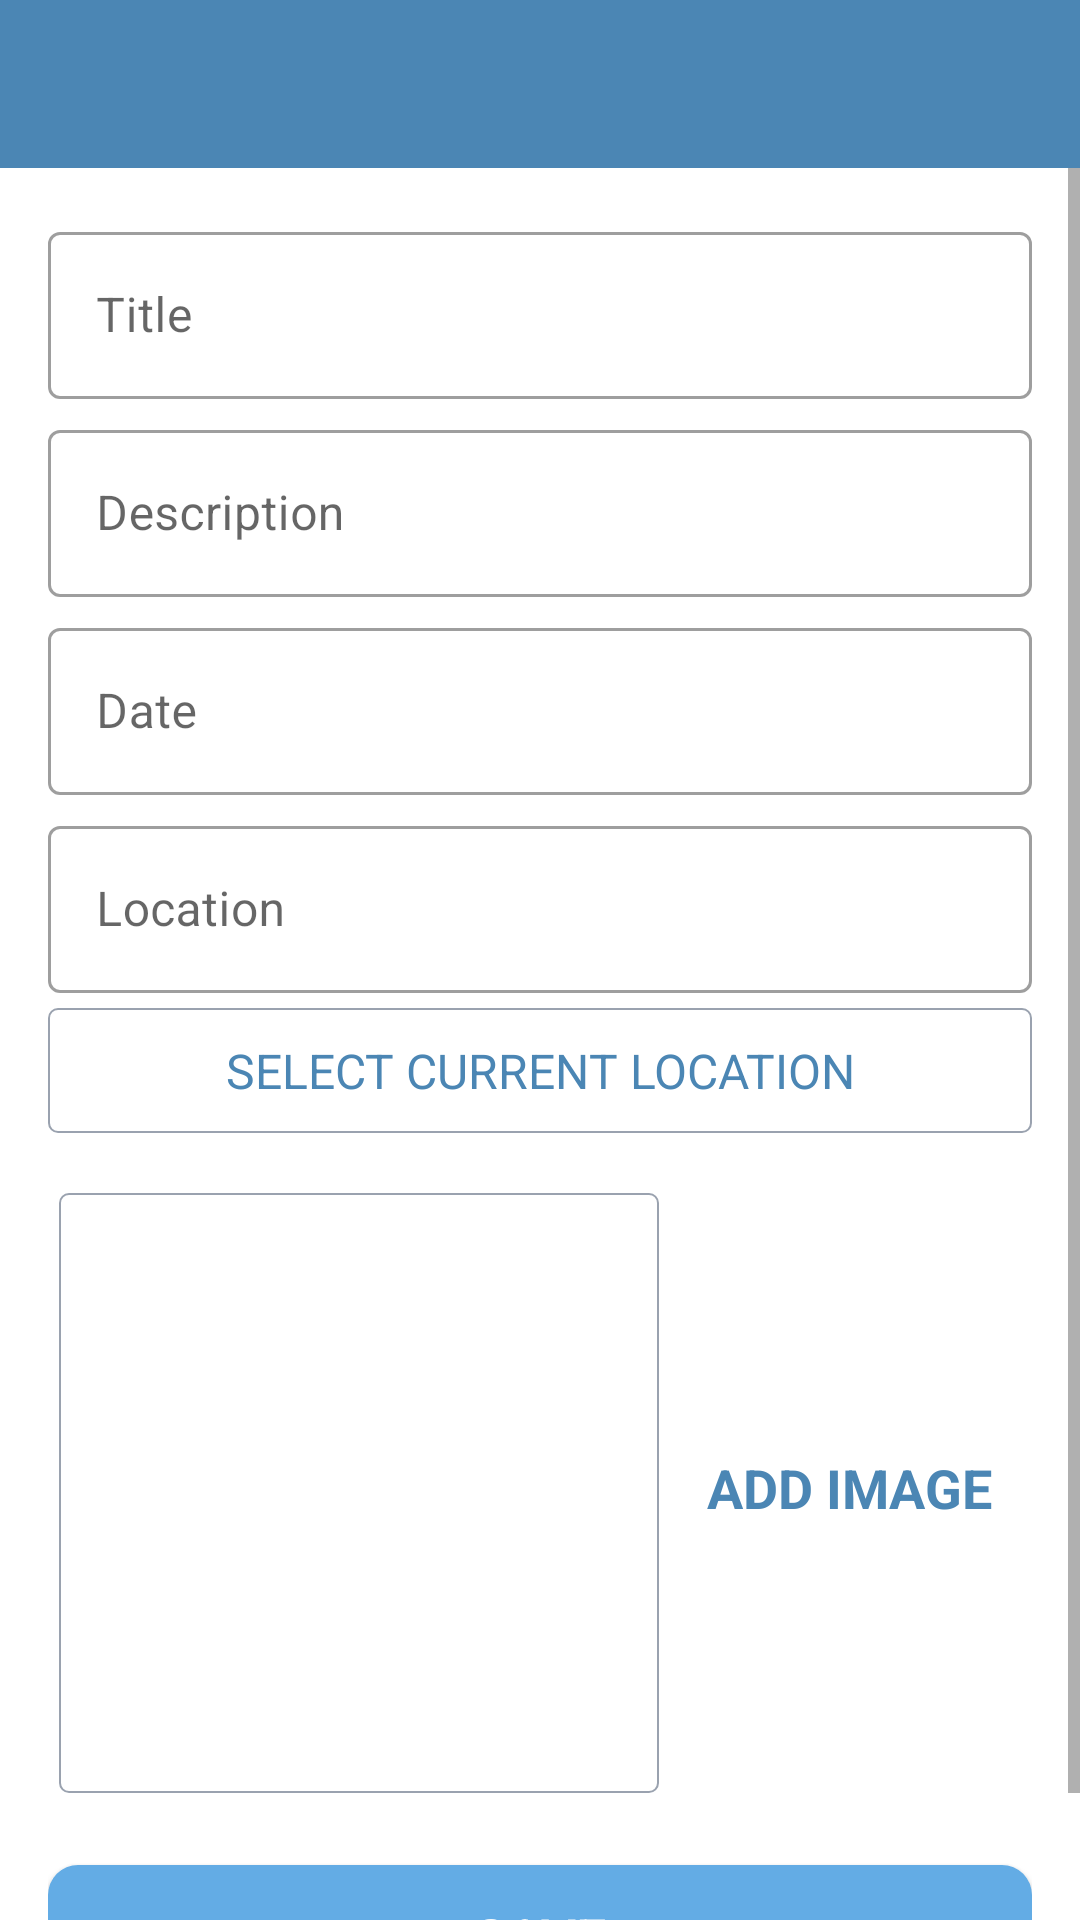

The Android layout XML behind this screen, and the referenced resources:
<!-- AndroidManifest.xml: application theme Theme.FindMe -->
<!-- res/layout/activity_add_happy_place.xml -->
<?xml version="1.0" encoding="utf-8"?>
<androidx.constraintlayout.widget.ConstraintLayout xmlns:android="http://schemas.android.com/apk/res/android"
    xmlns:app="http://schemas.android.com/apk/res-auto"
    xmlns:tools="http://schemas.android.com/tools"
    android:layout_width="match_parent"
    android:layout_height="match_parent"
    tools:context=".activity.AddHappyPlace">

    <androidx.appcompat.widget.Toolbar
        android:id="@+id/toolbarAddPlace"
        android:layout_width="match_parent"
        android:layout_height="?attr/actionBarSize"
        android:background="@color/middleBlue"
        android:theme="@style/CustomToolBarStyle"
        app:layout_constraintEnd_toEndOf="parent"
        app:layout_constraintStart_toStartOf="parent"
        app:layout_constraintTop_toTopOf="parent" />

    <ScrollView
        android:id="@+id/sv_main"
        android:layout_width="match_parent"
        android:layout_height="0dp"
        android:fillViewport="true"
        app:layout_constraintBottom_toBottomOf="parent"
        app:layout_constraintEnd_toEndOf="parent"
        app:layout_constraintHorizontal_bias="0.0"
        app:layout_constraintStart_toStartOf="parent"
        app:layout_constraintTop_toBottomOf="@id/toolbarAddPlace"
        app:layout_constraintVertical_bias="0.0">

        <androidx.constraintlayout.widget.ConstraintLayout
            android:layout_width="match_parent"
            android:layout_height="wrap_content"
            android:padding="@dimen/main_content_padding">

            <com.google.android.material.textfield.TextInputLayout
                android:id="@+id/til_title"
                style="@style/Widget.MaterialComponents.TextInputLayout.OutlinedBox"
                android:layout_width="match_parent"
                android:layout_height="wrap_content"
                app:layout_constraintEnd_toEndOf="parent"
                app:layout_constraintStart_toStartOf="parent"
                app:layout_constraintTop_toTopOf="parent">

                <androidx.appcompat.widget.AppCompatEditText
                    android:id="@+id/et_title"
                    android:layout_width="match_parent"
                    android:layout_height="wrap_content"
                    android:digits="abcdefghijklmnopqrstuvwxyz ABCDEFGHIJKLMNOPQRSTUVWXYZ"
                    android:hint="@string/edit_text_hint_title"
                    android:inputType="textCapWords"
                    android:textColor="@color/primary_text_color"
                    android:textColorHint="@color/secondary_text_color"
                    android:textSize="@dimen/edit_text_text_size"
                    tools:ignore="SpeakableTextPresentCheck" />
            </com.google.android.material.textfield.TextInputLayout>

            <com.google.android.material.textfield.TextInputLayout
                android:id="@+id/til_description"
                style="@style/Widget.MaterialComponents.TextInputLayout.OutlinedBox"
                android:layout_width="match_parent"
                android:layout_height="wrap_content"
                android:layout_marginTop="@dimen/add_screen_til_marginTop"
                app:layout_constraintEnd_toEndOf="parent"
                app:layout_constraintStart_toStartOf="parent"
                app:layout_constraintTop_toBottomOf="@+id/til_title">

                <androidx.appcompat.widget.AppCompatEditText
                    android:id="@+id/et_description"
                    android:layout_width="match_parent"
                    android:layout_height="wrap_content"
                    android:digits="abcdefghijklmnopqrstuvwxyz ABCDEFGHIJKLMNOPQRSTUVWXYZ"
                    android:hint="@string/edit_text_hint_description"
                    android:inputType="textCapSentences"
                    android:textColor="@color/primary_text_color"
                    android:textColorHint="@color/secondary_text_color"
                    android:textSize="@dimen/edit_text_text_size"
                    tools:ignore="SpeakableTextPresentCheck" />
            </com.google.android.material.textfield.TextInputLayout>

            <com.google.android.material.textfield.TextInputLayout
                android:id="@+id/til_date"
                style="@style/Widget.MaterialComponents.TextInputLayout.OutlinedBox"
                android:layout_width="match_parent"
                android:layout_height="wrap_content"
                android:layout_marginTop="@dimen/add_screen_til_marginTop"
                app:layout_constraintEnd_toEndOf="parent"
                app:layout_constraintStart_toStartOf="parent"
                app:layout_constraintTop_toBottomOf="@+id/til_description">

                <androidx.appcompat.widget.AppCompatEditText
                    android:id="@+id/et_date"
                    android:layout_width="match_parent"
                    android:layout_height="wrap_content"
                    android:focusable="false"
                    android:focusableInTouchMode="false"
                    android:hint="@string/edit_text_hint_date"
                    android:inputType="text"
                    android:textColor="@color/primary_text_color"
                    android:textColorHint="@color/secondary_text_color"
                    android:textSize="@dimen/edit_text_text_size"
                    tools:ignore="SpeakableTextPresentCheck" />
            </com.google.android.material.textfield.TextInputLayout>

            <com.google.android.material.textfield.TextInputLayout
                android:id="@+id/til_location"
                style="@style/Widget.MaterialComponents.TextInputLayout.OutlinedBox"
                android:layout_width="match_parent"
                android:layout_height="wrap_content"
                android:layout_marginTop="@dimen/add_screen_til_marginTop"
                app:layout_constraintEnd_toEndOf="parent"
                app:layout_constraintStart_toStartOf="parent"
                app:layout_constraintTop_toBottomOf="@+id/til_date">

                <androidx.appcompat.widget.AppCompatEditText
                    android:id="@+id/et_location"
                    android:layout_width="match_parent"
                    android:layout_height="wrap_content"
                    android:focusable="false"
                    android:focusableInTouchMode="false"
                    android:hint="@string/edit_text_hint_location"
                    android:inputType="text"
                    android:textColor="@color/primary_text_color"
                    android:textColorHint="@color/secondary_text_color"
                    android:textSize="@dimen/edit_text_text_size"
                    tools:ignore="SpeakableTextPresentCheck" />
            </com.google.android.material.textfield.TextInputLayout>

            <TextView
                android:id="@+id/tv_select_current_location"
                android:layout_width="match_parent"
                android:layout_height="wrap_content"
                android:layout_marginTop="@dimen/add_place_select_current_location_marginTop"
                android:background="@drawable/shape_image_view_border"
                android:foreground="?attr/selectableItemBackground"
                android:gravity="center"
                android:padding="@dimen/add_place_select_current_location_padding"
                android:text="@string/add_place_select_current_location_text"
                android:textColor="@color/middleBlue"
                android:textSize="@dimen/add_place_select_current_location_textsize"
                app:layout_constraintEnd_toEndOf="parent"
                app:layout_constraintStart_toStartOf="parent"
                app:layout_constraintTop_toBottomOf="@+id/til_location" />

            <androidx.appcompat.widget.AppCompatImageView
                android:id="@+id/iv_place_image"
                android:layout_width="@dimen/add_screen_place_image_size"
                android:layout_height="@dimen/add_screen_place_image_size"
                android:layout_marginTop="20dp"
                android:background="@drawable/shape_image_view_border"
                android:padding="@dimen/add_screen_place_image_padding"
                android:scaleType="centerCrop"
                android:src="@drawable/add_screen_image_placeholder"
                app:layout_constraintEnd_toEndOf="parent"
                app:layout_constraintHorizontal_bias="0.028"
                app:layout_constraintStart_toStartOf="parent"
                app:layout_constraintTop_toBottomOf="@+id/tv_select_current_location" />

            <TextView
                android:id="@+id/tv_add_image"
                android:layout_width="wrap_content"
                android:layout_height="wrap_content"
                android:layout_marginTop="96dp"
                android:background="?attr/selectableItemBackground"
                android:gravity="center"
                android:padding="@dimen/add_screen_text_add_image_padding"
                android:text="@string/text_add_image"
                android:textColor="@color/middleBlue"
                android:textSize="@dimen/add_screen_text_add_image_textSize"
                android:textStyle="bold"
                app:layout_constraintBottom_toTopOf="@+id/btn_save"
                app:layout_constraintEnd_toEndOf="parent"
                app:layout_constraintHorizontal_bias="0.626"
                app:layout_constraintStart_toEndOf="@+id/iv_place_image"
                app:layout_constraintTop_toBottomOf="@+id/tv_select_current_location"
                app:layout_constraintVertical_bias="0.0" />

            <Button
                android:id="@+id/btn_save"
                android:layout_width="match_parent"
                android:layout_height="wrap_content"
                android:layout_gravity="center"
                android:layout_marginTop="@dimen/add_screen_btn_save_marginTop"
                android:background="@drawable/shape_button_rounded"
                android:gravity="center"
                android:paddingTop="@dimen/add_screen_btn_save_paddingTopBottom"
                android:paddingBottom="@dimen/add_screen_btn_save_paddingTopBottom"
                android:text="@string/btn_text_save"
                android:textColor="@color/white_color"
                android:textSize="@dimen/btn_text_size"
                app:layout_constraintEnd_toEndOf="parent"
                app:layout_constraintStart_toStartOf="parent"
                app:layout_constraintTop_toBottomOf="@+id/iv_place_image" />
        </androidx.constraintlayout.widget.ConstraintLayout>
    </ScrollView>

</androidx.constraintlayout.widget.ConstraintLayout>
<!-- resources referenced by this layout -->
<resources>
  <color name="middleBlue">#4b86b4</color>
  <color name="primary_text_color">#212121</color>
  <color name="secondary_text_color">#9AA2AF</color>
  <color name="white_color">#FFFFFF</color>
  <dimen name="add_place_select_current_location_marginTop">5dp</dimen>
  <dimen name="add_place_select_current_location_padding">10dp</dimen>
  <dimen name="add_place_select_current_location_textsize">16sp</dimen>
  <dimen name="add_screen_btn_save_marginTop">24dp</dimen>
  <dimen name="add_screen_btn_save_paddingTopBottom">8dp</dimen>
  <dimen name="add_screen_place_image_padding">2dp</dimen>
  <dimen name="add_screen_place_image_size">200dp</dimen>
  <dimen name="add_screen_text_add_image_padding">10dp</dimen>
  <dimen name="add_screen_text_add_image_textSize">18sp</dimen>
  <dimen name="add_screen_til_marginTop">5dp</dimen>
  <dimen name="btn_text_size">18sp</dimen>
  <dimen name="edit_text_text_size">16sp</dimen>
  <dimen name="main_content_padding">16dp</dimen>
  <!-- drawable shape_button_rounded (drawable) -->
  <?xml version="1.0" encoding="utf-8"?>
  <shape xmlns:android="http://schemas.android.com/apk/res/android"
      android:shape="rectangle">
  
     <solid android:color="@color/button_background_color"/>
     <corners android:radius="@dimen/button_radius"/>
  
  </shape>
  <!-- drawable shape_image_view_border (drawable) -->
  <?xml version="1.0" encoding="utf-8"?>
  <shape xmlns:android="http://schemas.android.com/apk/res/android"
      android:shape="rectangle">
  
      <stroke
          android:width="@dimen/image_border_stroke_size"
          android:color="@color/secondary_text_color" />
  
      <solid android:color="@color/white_color"/>
  
      <corners android:radius="@dimen/add_place_image_shape_radius"/>
  </shape>
  <string name="add_place_select_current_location_text">SELECT CURRENT LOCATION</string>
  <string name="btn_text_save">SAVE</string>
  <string name="edit_text_hint_date">Date</string>
  <string name="edit_text_hint_description">Description</string>
  <string name="edit_text_hint_location">Location</string>
  <string name="edit_text_hint_title">Title</string>
  <string name="text_add_image">ADD IMAGE</string>
  <style name="CustomToolBarStyle">
          <item name="android:textColorPrimary">@color/white</item>
          <item name="android:colorControlNormal">@color/white</item>
      </style>
  <style name="Theme.FindMe" parent="Theme.MaterialComponents.DayNight.NoActionBar">
          
          <item name="colorPrimary">@color/middleBlue</item>
          <item name="colorPrimaryVariant">@color/darkBlue</item>
          <item name="colorOnPrimary">@color/white</item>
          
          <item name="colorSecondary">@color/middleBlue</item>
          <item name="colorSecondaryVariant">@color/teal_700</item>
          <item name="colorOnSecondary">@color/black</item>
          
          <item name="android:statusBarColor" tools:targetApi="l">?attr/colorPrimaryVariant</item>
          
      </style>
  <color name="button_background_color">#63ace5</color>
  <dimen name="button_radius">10dp</dimen>
  <dimen name="image_border_stroke_size">0.5dp</dimen>
  <dimen name="add_place_image_shape_radius">3dp</dimen>
  <color name="white">#FFFFFFFF</color>
  <color name="darkBlue">#2a4d69</color>
  <color name="teal_700">#FF018786</color>
  <color name="black">#FF000000</color>
</resources>
